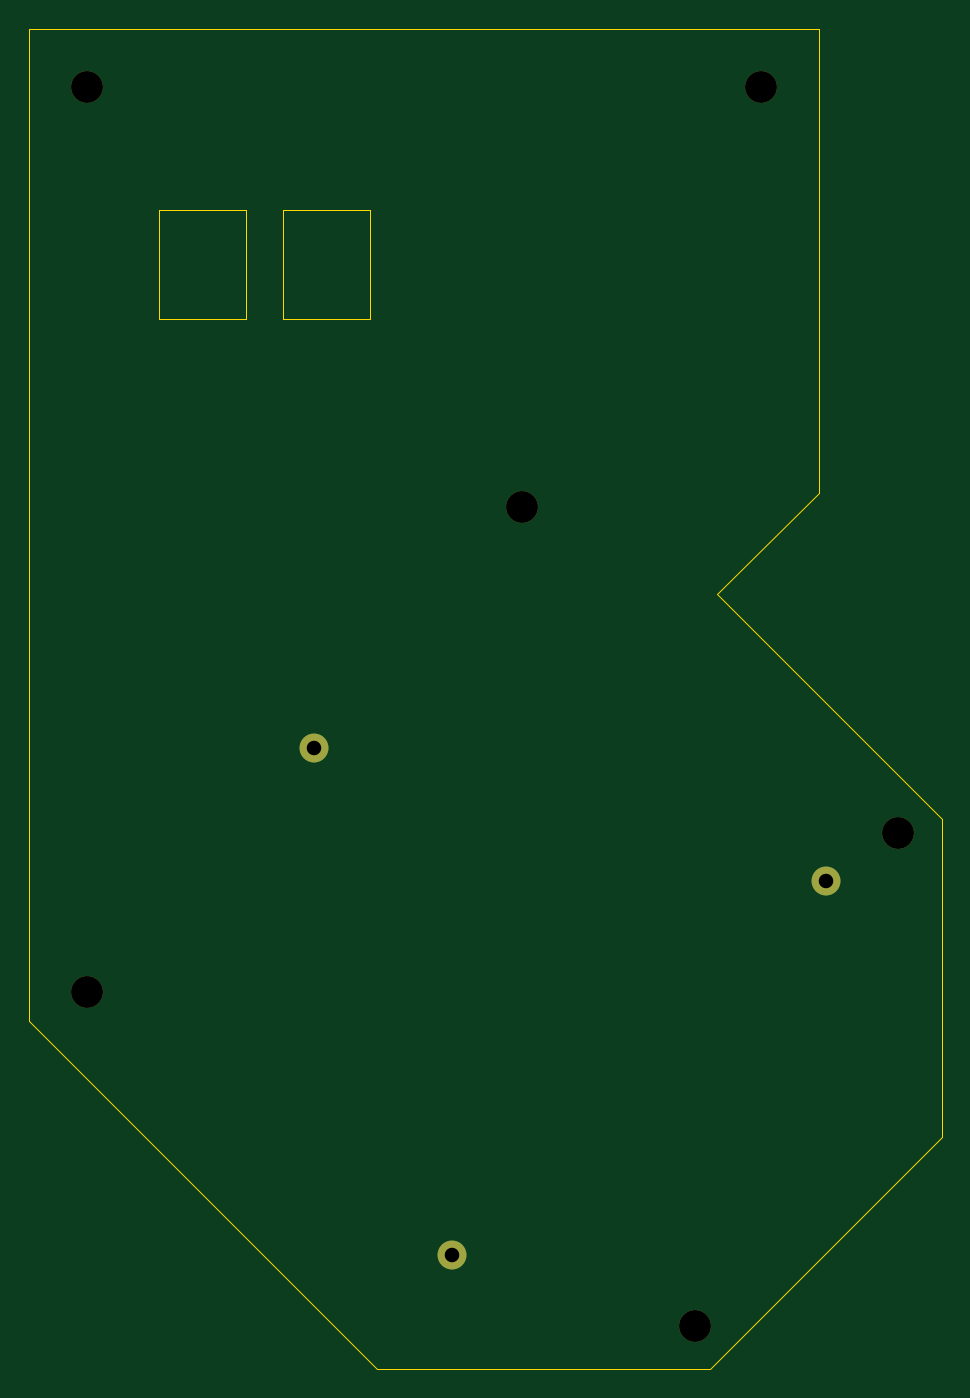
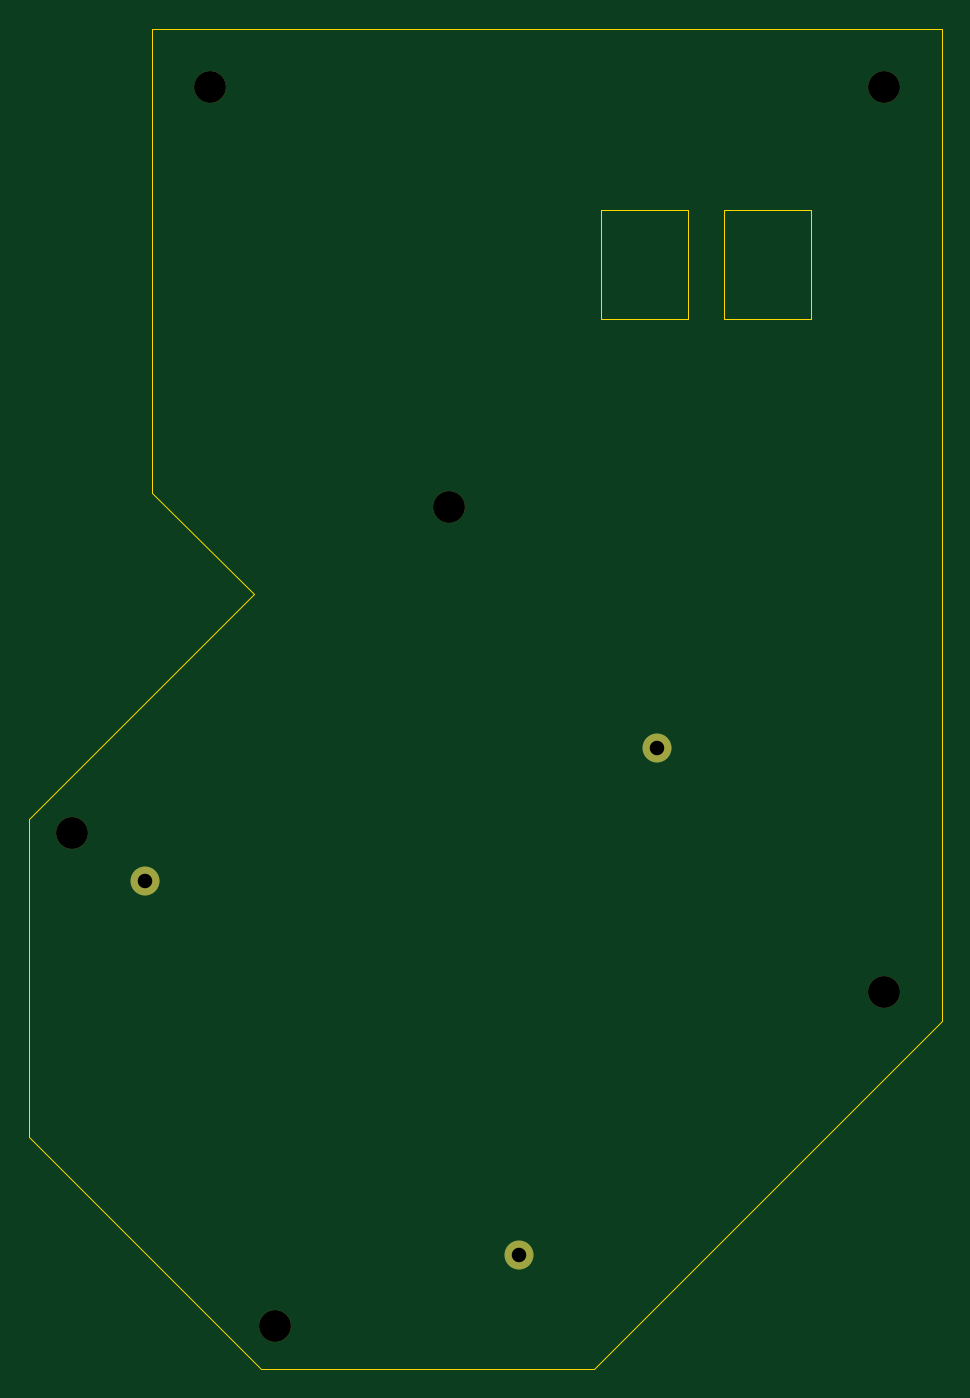
Circuit board: 11 layer files. Board 63.0 x 92.5 mm.
- bottom_copper: fuckball-bottom-B_Cu.gbr (639 bytes)
- bottom_mask: fuckball-bottom-B_Mask.gbr (951 bytes)
- paste: fuckball-bottom-B_Paste.gbr (458 bytes)
- bottom_silk: fuckball-bottom-B_Silkscreen.gbr (459 bytes)
- outline: fuckball-bottom-Edge_Cuts.gbr (992 bytes)
- top_copper: fuckball-bottom-F_Cu.gbr (639 bytes)
- top_mask: fuckball-bottom-F_Mask.gbr (951 bytes)
- paste: fuckball-bottom-F_Paste.gbr (458 bytes)
- top_silk: fuckball-bottom-F_Silkscreen.gbr (459 bytes)
- drill: fuckball-bottom-NPTH.drl (539 bytes)
- drill: fuckball-bottom-PTH.drl (261 bytes)

=== bottom_copper: fuckball-bottom-B_Cu.gbr ===
%TF.GenerationSoftware,KiCad,Pcbnew,8.0.7*%
%TF.CreationDate,2025-01-02T14:29:25-06:00*%
%TF.ProjectId,fuckball-bottom,6675636b-6261-46c6-9c2d-626f74746f6d,rev?*%
%TF.SameCoordinates,Original*%
%TF.FileFunction,Copper,L2,Bot*%
%TF.FilePolarity,Positive*%
%FSLAX46Y46*%
G04 Gerber Fmt 4.6, Leading zero omitted, Abs format (unit mm)*
G04 Created by KiCad (PCBNEW 8.0.7) date 2025-01-02 14:29:25*
%MOMM*%
%LPD*%
G01*
G04 APERTURE LIST*
%TA.AperFunction,WasherPad*%
%ADD10C,2.000000*%
%TD*%
G04 APERTURE END LIST*
D10*
%TO.P,Aball_Frame_34MM2,*%
%TO.N,*%
X189696699Y-121652543D03*
X180150758Y-86650758D03*
X215506097Y-95843146D03*
%TD*%
M02*

=== bottom_mask: fuckball-bottom-B_Mask.gbr ===
%TF.GenerationSoftware,KiCad,Pcbnew,8.0.7*%
%TF.CreationDate,2025-01-02T14:29:25-06:00*%
%TF.ProjectId,fuckball-bottom,6675636b-6261-46c6-9c2d-626f74746f6d,rev?*%
%TF.SameCoordinates,Original*%
%TF.FileFunction,Soldermask,Bot*%
%TF.FilePolarity,Negative*%
%FSLAX46Y46*%
G04 Gerber Fmt 4.6, Leading zero omitted, Abs format (unit mm)*
G04 Created by KiCad (PCBNEW 8.0.7) date 2025-01-02 14:29:25*
%MOMM*%
%LPD*%
G01*
G04 APERTURE LIST*
%ADD10C,2.000000*%
%ADD11C,2.200000*%
G04 APERTURE END LIST*
D10*
%TO.C,Aball_Frame_34MM2*%
X189696699Y-121652543D03*
X180150758Y-86650758D03*
X215506097Y-95843146D03*
%TD*%
D11*
%TO.C,REF\u002A\u002A*%
X220500000Y-92500000D03*
%TD*%
%TO.C,REF\u002A\u002A*%
X164500000Y-41000000D03*
%TD*%
%TO.C,REF\u002A\u002A*%
X194500000Y-70000000D03*
%TD*%
%TO.C,REF\u002A\u002A*%
X164500000Y-103500000D03*
%TD*%
%TO.C,REF\u002A\u002A*%
X211000000Y-41000000D03*
%TD*%
%TO.C,REF\u002A\u002A*%
X206500000Y-126500000D03*
%TD*%
M02*

=== paste: fuckball-bottom-B_Paste.gbr ===
%TF.GenerationSoftware,KiCad,Pcbnew,8.0.7*%
%TF.CreationDate,2025-01-02T14:29:25-06:00*%
%TF.ProjectId,fuckball-bottom,6675636b-6261-46c6-9c2d-626f74746f6d,rev?*%
%TF.SameCoordinates,Original*%
%TF.FileFunction,Paste,Bot*%
%TF.FilePolarity,Positive*%
%FSLAX46Y46*%
G04 Gerber Fmt 4.6, Leading zero omitted, Abs format (unit mm)*
G04 Created by KiCad (PCBNEW 8.0.7) date 2025-01-02 14:29:25*
%MOMM*%
%LPD*%
G01*
G04 APERTURE LIST*
G04 APERTURE END LIST*
M02*

=== bottom_silk: fuckball-bottom-B_Silkscreen.gbr ===
%TF.GenerationSoftware,KiCad,Pcbnew,8.0.7*%
%TF.CreationDate,2025-01-02T14:29:25-06:00*%
%TF.ProjectId,fuckball-bottom,6675636b-6261-46c6-9c2d-626f74746f6d,rev?*%
%TF.SameCoordinates,Original*%
%TF.FileFunction,Legend,Bot*%
%TF.FilePolarity,Positive*%
%FSLAX46Y46*%
G04 Gerber Fmt 4.6, Leading zero omitted, Abs format (unit mm)*
G04 Created by KiCad (PCBNEW 8.0.7) date 2025-01-02 14:29:25*
%MOMM*%
%LPD*%
G01*
G04 APERTURE LIST*
G04 APERTURE END LIST*
M02*

=== outline: fuckball-bottom-Edge_Cuts.gbr ===
%TF.GenerationSoftware,KiCad,Pcbnew,8.0.7*%
%TF.CreationDate,2025-01-02T14:29:25-06:00*%
%TF.ProjectId,fuckball-bottom,6675636b-6261-46c6-9c2d-626f74746f6d,rev?*%
%TF.SameCoordinates,Original*%
%TF.FileFunction,Profile,NP*%
%FSLAX46Y46*%
G04 Gerber Fmt 4.6, Leading zero omitted, Abs format (unit mm)*
G04 Created by KiCad (PCBNEW 8.0.7) date 2025-01-02 14:29:25*
%MOMM*%
%LPD*%
G01*
G04 APERTURE LIST*
%TA.AperFunction,Profile*%
%ADD10C,0.050000*%
%TD*%
G04 APERTURE END LIST*
D10*
X169500000Y-49500000D02*
X175500000Y-49500000D01*
X175500000Y-57000000D01*
X169500000Y-57000000D01*
X169500000Y-49500000D01*
X178000000Y-49500000D02*
X184000000Y-49500000D01*
X184000000Y-57000000D01*
X178000000Y-57000000D01*
X178000000Y-49500000D01*
X215000000Y-69000000D02*
X208000000Y-76000000D01*
X223500000Y-91500000D01*
X223500000Y-113500000D01*
X207500000Y-129500000D01*
X184500000Y-129500000D01*
X160500000Y-105500000D01*
X160500000Y-37000000D01*
X215000000Y-37000000D01*
X215000000Y-69000000D01*
M02*

=== top_copper: fuckball-bottom-F_Cu.gbr ===
%TF.GenerationSoftware,KiCad,Pcbnew,8.0.7*%
%TF.CreationDate,2025-01-02T14:29:25-06:00*%
%TF.ProjectId,fuckball-bottom,6675636b-6261-46c6-9c2d-626f74746f6d,rev?*%
%TF.SameCoordinates,Original*%
%TF.FileFunction,Copper,L1,Top*%
%TF.FilePolarity,Positive*%
%FSLAX46Y46*%
G04 Gerber Fmt 4.6, Leading zero omitted, Abs format (unit mm)*
G04 Created by KiCad (PCBNEW 8.0.7) date 2025-01-02 14:29:25*
%MOMM*%
%LPD*%
G01*
G04 APERTURE LIST*
%TA.AperFunction,WasherPad*%
%ADD10C,2.000000*%
%TD*%
G04 APERTURE END LIST*
D10*
%TO.P,Aball_Frame_34MM2,*%
%TO.N,*%
X189696699Y-121652543D03*
X180150758Y-86650758D03*
X215506097Y-95843146D03*
%TD*%
M02*

=== top_mask: fuckball-bottom-F_Mask.gbr ===
%TF.GenerationSoftware,KiCad,Pcbnew,8.0.7*%
%TF.CreationDate,2025-01-02T14:29:25-06:00*%
%TF.ProjectId,fuckball-bottom,6675636b-6261-46c6-9c2d-626f74746f6d,rev?*%
%TF.SameCoordinates,Original*%
%TF.FileFunction,Soldermask,Top*%
%TF.FilePolarity,Negative*%
%FSLAX46Y46*%
G04 Gerber Fmt 4.6, Leading zero omitted, Abs format (unit mm)*
G04 Created by KiCad (PCBNEW 8.0.7) date 2025-01-02 14:29:25*
%MOMM*%
%LPD*%
G01*
G04 APERTURE LIST*
%ADD10C,2.000000*%
%ADD11C,2.200000*%
G04 APERTURE END LIST*
D10*
%TO.C,Aball_Frame_34MM2*%
X189696699Y-121652543D03*
X180150758Y-86650758D03*
X215506097Y-95843146D03*
%TD*%
D11*
%TO.C,REF\u002A\u002A*%
X220500000Y-92500000D03*
%TD*%
%TO.C,REF\u002A\u002A*%
X164500000Y-41000000D03*
%TD*%
%TO.C,REF\u002A\u002A*%
X194500000Y-70000000D03*
%TD*%
%TO.C,REF\u002A\u002A*%
X164500000Y-103500000D03*
%TD*%
%TO.C,REF\u002A\u002A*%
X211000000Y-41000000D03*
%TD*%
%TO.C,REF\u002A\u002A*%
X206500000Y-126500000D03*
%TD*%
M02*

=== paste: fuckball-bottom-F_Paste.gbr ===
%TF.GenerationSoftware,KiCad,Pcbnew,8.0.7*%
%TF.CreationDate,2025-01-02T14:29:25-06:00*%
%TF.ProjectId,fuckball-bottom,6675636b-6261-46c6-9c2d-626f74746f6d,rev?*%
%TF.SameCoordinates,Original*%
%TF.FileFunction,Paste,Top*%
%TF.FilePolarity,Positive*%
%FSLAX46Y46*%
G04 Gerber Fmt 4.6, Leading zero omitted, Abs format (unit mm)*
G04 Created by KiCad (PCBNEW 8.0.7) date 2025-01-02 14:29:25*
%MOMM*%
%LPD*%
G01*
G04 APERTURE LIST*
G04 APERTURE END LIST*
M02*

=== top_silk: fuckball-bottom-F_Silkscreen.gbr ===
%TF.GenerationSoftware,KiCad,Pcbnew,8.0.7*%
%TF.CreationDate,2025-01-02T14:29:25-06:00*%
%TF.ProjectId,fuckball-bottom,6675636b-6261-46c6-9c2d-626f74746f6d,rev?*%
%TF.SameCoordinates,Original*%
%TF.FileFunction,Legend,Top*%
%TF.FilePolarity,Positive*%
%FSLAX46Y46*%
G04 Gerber Fmt 4.6, Leading zero omitted, Abs format (unit mm)*
G04 Created by KiCad (PCBNEW 8.0.7) date 2025-01-02 14:29:25*
%MOMM*%
%LPD*%
G01*
G04 APERTURE LIST*
G04 APERTURE END LIST*
M02*

=== drill: fuckball-bottom-NPTH.drl ===
M48
; DRILL file {KiCad 8.0.7} date 2025-01-02T14:29:27-0600
; FORMAT={-:-/ absolute / inch / decimal}
; #@! TF.CreationDate,2025-01-02T14:29:27-06:00
; #@! TF.GenerationSoftware,Kicad,Pcbnew,8.0.7
; #@! TF.FileFunction,NonPlated,1,2,NPTH
FMAT,2
INCH
; #@! TA.AperFunction,NonPlated,NPTH,ComponentDrill
T1C0.0394
; #@! TA.AperFunction,NonPlated,NPTH,ComponentDrill
T2C0.0866
%
G90
G05
T1
X7.0925Y-3.4114
X7.4684Y-4.7895
X8.4845Y-3.7734
T2
X6.4764Y-1.6142
X6.4764Y-4.0748
X7.6575Y-2.7559
X8.1299Y-4.9803
X8.3071Y-1.6142
X8.6811Y-3.6417
M30

=== drill: fuckball-bottom-PTH.drl ===
M48
; DRILL file {KiCad 8.0.7} date 2025-01-02T14:29:27-0600
; FORMAT={-:-/ absolute / inch / decimal}
; #@! TF.CreationDate,2025-01-02T14:29:27-06:00
; #@! TF.GenerationSoftware,Kicad,Pcbnew,8.0.7
; #@! TF.FileFunction,Plated,1,2,PTH
FMAT,2
INCH
%
G90
G05
M30

